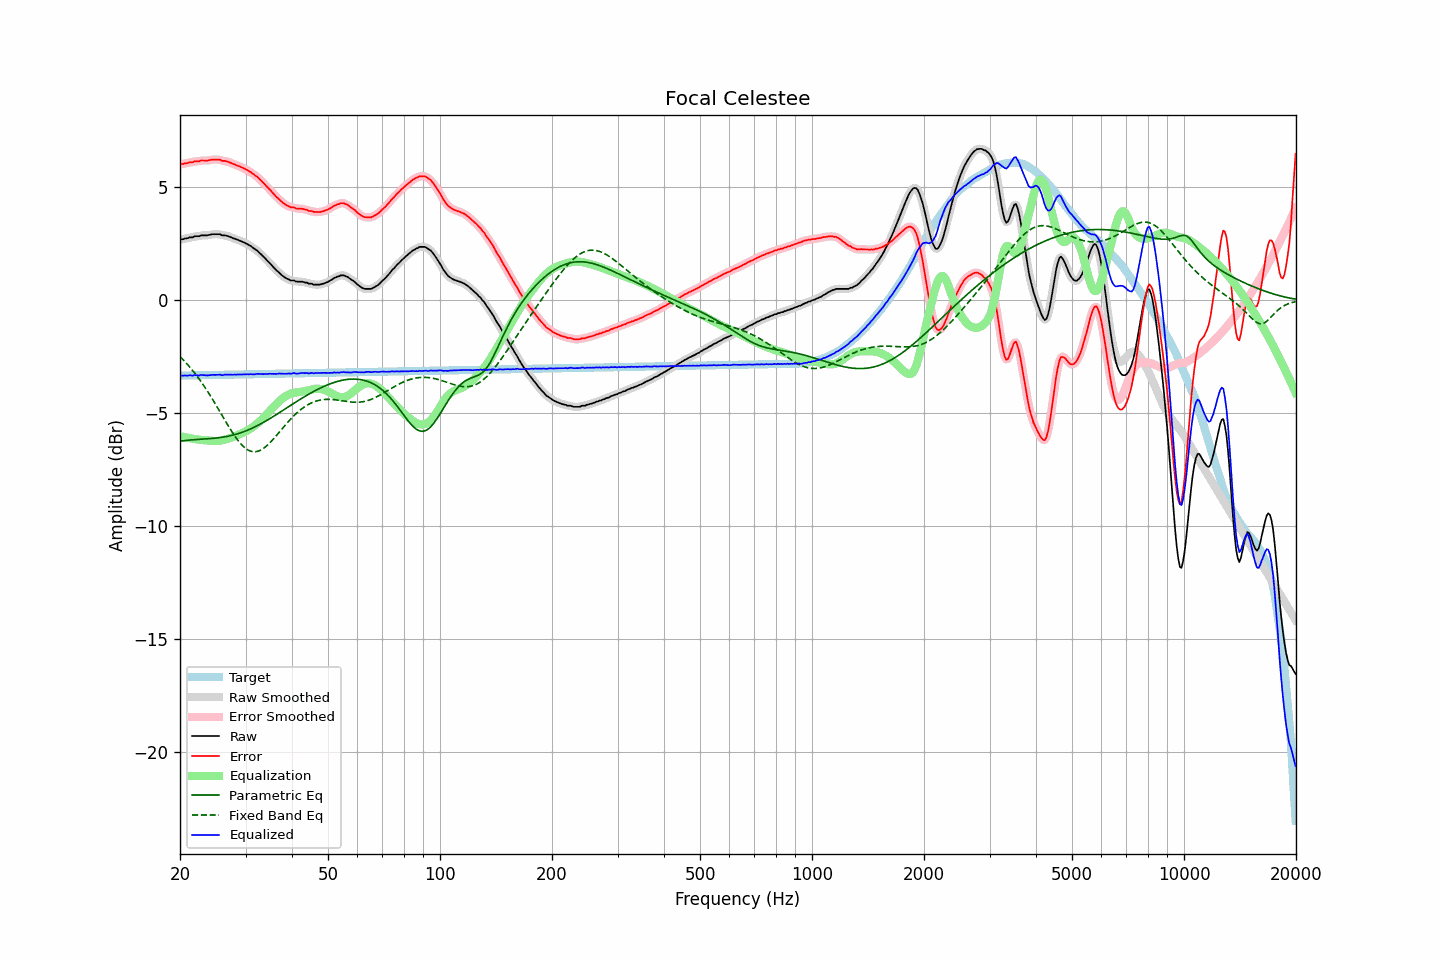

The table this chart was drawn from, first rows:
frequency, raw, error, smoothed, error_smoothed, equalization, parametric_eq, fixed_band_eq, equalized_raw, equalized_smoothed, target
20.00, 2.69, 6.02, 2.69, 6.02, -6.01, -6.24, -2.49, -3.33, -3.33, -3.33
20.20, 2.70, 6.03, 2.70, 6.03, -6.03, -6.23, -2.56, -3.33, -3.33, -3.33
20.40, 2.71, 6.04, 2.71, 6.04, -6.04, -6.22, -2.63, -3.34, -3.33, -3.33
20.61, 2.74, 6.06, 2.73, 6.05, -6.06, -6.21, -2.71, -3.32, -3.33, -3.33
20.81, 2.74, 6.06, 2.74, 6.07, -6.07, -6.20, -2.78, -3.33, -3.33, -3.33
21.02, 2.76, 6.08, 2.76, 6.09, -6.09, -6.19, -2.86, -3.33, -3.32, -3.32
21.23, 2.79, 6.11, 2.77, 6.09, -6.10, -6.18, -2.95, -3.31, -3.33, -3.32
21.44, 2.79, 6.11, 2.79, 6.11, -6.11, -6.18, -3.03, -3.32, -3.32, -3.32
21.66, 2.79, 6.11, 2.81, 6.13, -6.13, -6.17, -3.12, -3.34, -3.32, -3.32
21.87, 2.84, 6.16, 2.82, 6.14, -6.14, -6.16, -3.21, -3.30, -3.32, -3.32
22.09, 2.84, 6.15, 2.83, 6.15, -6.15, -6.16, -3.30, -3.31, -3.32, -3.32
22.31, 2.84, 6.15, 2.84, 6.16, -6.16, -6.15, -3.39, -3.32, -3.32, -3.32
22.54, 2.84, 6.15, 2.85, 6.17, -6.17, -6.15, -3.49, -3.33, -3.32, -3.32
22.76, 2.88, 6.19, 2.86, 6.18, -6.17, -6.14, -3.59, -3.30, -3.31, -3.31
22.99, 2.88, 6.19, 2.88, 6.19, -6.18, -6.14, -3.69, -3.30, -3.31, -3.31
23.22, 2.88, 6.19, 2.88, 6.19, -6.19, -6.14, -3.80, -3.31, -3.31, -3.31
23.45, 2.88, 6.19, 2.88, 6.19, -6.19, -6.13, -3.90, -3.32, -3.32, -3.31
23.69, 2.88, 6.19, 2.88, 6.19, -6.20, -6.13, -4.01, -3.32, -3.32, -3.31
23.92, 2.90, 6.20, 2.89, 6.20, -6.21, -6.12, -4.12, -3.31, -3.31, -3.31
24.16, 2.91, 6.21, 2.91, 6.21, -6.22, -6.12, -4.24, -3.31, -3.31, -3.31
24.40, 2.93, 6.23, 2.92, 6.23, -6.22, -6.11, -4.35, -3.29, -3.30, -3.30
24.65, 2.93, 6.23, 2.93, 6.23, -6.22, -6.10, -4.47, -3.30, -3.30, -3.30
24.89, 2.93, 6.23, 2.93, 6.23, -6.23, -6.10, -4.59, -3.30, -3.30, -3.30
25.14, 2.93, 6.23, 2.93, 6.23, -6.22, -6.09, -4.71, -3.30, -3.29, -3.30
25.39, 2.93, 6.23, 2.92, 6.22, -6.22, -6.08, -4.83, -3.29, -3.29, -3.30
25.65, 2.93, 6.22, 2.91, 6.21, -6.21, -6.07, -4.95, -3.28, -3.30, -3.30
25.91, 2.88, 6.17, 2.90, 6.19, -6.20, -6.06, -5.07, -3.32, -3.30, -3.30
26.16, 2.88, 6.17, 2.88, 6.18, -6.18, -6.05, -5.19, -3.30, -3.30, -3.29
26.43, 2.88, 6.17, 2.87, 6.16, -6.16, -6.04, -5.31, -3.29, -3.30, -3.29
26.69, 2.86, 6.15, 2.86, 6.15, -6.14, -6.03, -5.43, -3.29, -3.29, -3.29
26.96, 2.84, 6.13, 2.84, 6.13, -6.12, -6.01, -5.55, -3.28, -3.28, -3.29
27.23, 2.81, 6.10, 2.81, 6.10, -6.10, -6.00, -5.67, -3.29, -3.29, -3.29
27.50, 2.79, 6.07, 2.78, 6.07, -6.07, -5.98, -5.78, -3.28, -3.29, -3.29
27.77, 2.75, 6.03, 2.75, 6.04, -6.05, -5.96, -5.89, -3.30, -3.29, -3.29
28.05, 2.74, 6.02, 2.73, 6.01, -6.02, -5.94, -6.00, -3.28, -3.29, -3.28
28.33, 2.70, 5.98, 2.70, 5.99, -5.99, -5.92, -6.10, -3.29, -3.29, -3.28
28.62, 2.68, 5.96, 2.68, 5.96, -5.96, -5.90, -6.19, -3.28, -3.28, -3.28
28.90, 2.65, 5.93, 2.65, 5.93, -5.93, -5.88, -6.28, -3.28, -3.28, -3.28
29.19, 2.62, 5.90, 2.62, 5.90, -5.90, -5.86, -6.36, -3.28, -3.28, -3.28
29.48, 2.59, 5.86, 2.59, 5.86, -5.87, -5.83, -6.44, -3.28, -3.28, -3.28
29.78, 2.56, 5.83, 2.56, 5.83, -5.83, -5.80, -6.50, -3.27, -3.28, -3.28
30.08, 2.52, 5.79, 2.52, 5.79, -5.79, -5.78, -6.56, -3.28, -3.27, -3.28
30.38, 2.49, 5.76, 2.48, 5.76, -5.76, -5.75, -6.61, -3.27, -3.27, -3.27
30.68, 2.44, 5.71, 2.44, 5.72, -5.71, -5.72, -6.65, -3.28, -3.27, -3.27
30.99, 2.41, 5.68, 2.40, 5.67, -5.67, -5.69, -6.67, -3.26, -3.27, -3.27
31.30, 2.35, 5.62, 2.35, 5.62, -5.62, -5.65, -6.69, -3.28, -3.27, -3.27
31.61, 2.30, 5.57, 2.30, 5.57, -5.57, -5.62, -6.70, -3.27, -3.27, -3.27
31.93, 2.25, 5.51, 2.25, 5.52, -5.52, -5.59, -6.70, -3.27, -3.27, -3.27
32.24, 2.21, 5.47, 2.20, 5.46, -5.46, -5.55, -6.69, -3.25, -3.26, -3.27
32.57, 2.14, 5.40, 2.14, 5.40, -5.40, -5.51, -6.66, -3.26, -3.26, -3.26
32.89, 2.07, 5.33, 2.07, 5.33, -5.33, -5.48, -6.63, -3.26, -3.26, -3.26
33.22, 2.00, 5.26, 2.00, 5.26, -5.26, -5.44, -6.59, -3.26, -3.26, -3.26
33.55, 1.93, 5.19, 1.93, 5.19, -5.19, -5.40, -6.55, -3.26, -3.26, -3.26
33.89, 1.86, 5.12, 1.85, 5.11, -5.12, -5.36, -6.49, -3.26, -3.26, -3.26
34.23, 1.78, 5.03, 1.78, 5.04, -5.04, -5.31, -6.43, -3.26, -3.26, -3.26
34.57, 1.71, 4.96, 1.71, 4.96, -4.96, -5.27, -6.37, -3.25, -3.25, -3.26
34.92, 1.64, 4.89, 1.63, 4.89, -4.88, -5.23, -6.30, -3.25, -3.25, -3.25
35.27, 1.56, 4.81, 1.56, 4.81, -4.81, -5.19, -6.22, -3.25, -3.25, -3.25
35.62, 1.48, 4.73, 1.48, 4.73, -4.73, -5.14, -6.14, -3.25, -3.25, -3.25
35.97, 1.41, 4.66, 1.40, 4.65, -4.66, -5.10, -6.06, -3.25, -3.25, -3.25
... 635 more rows
